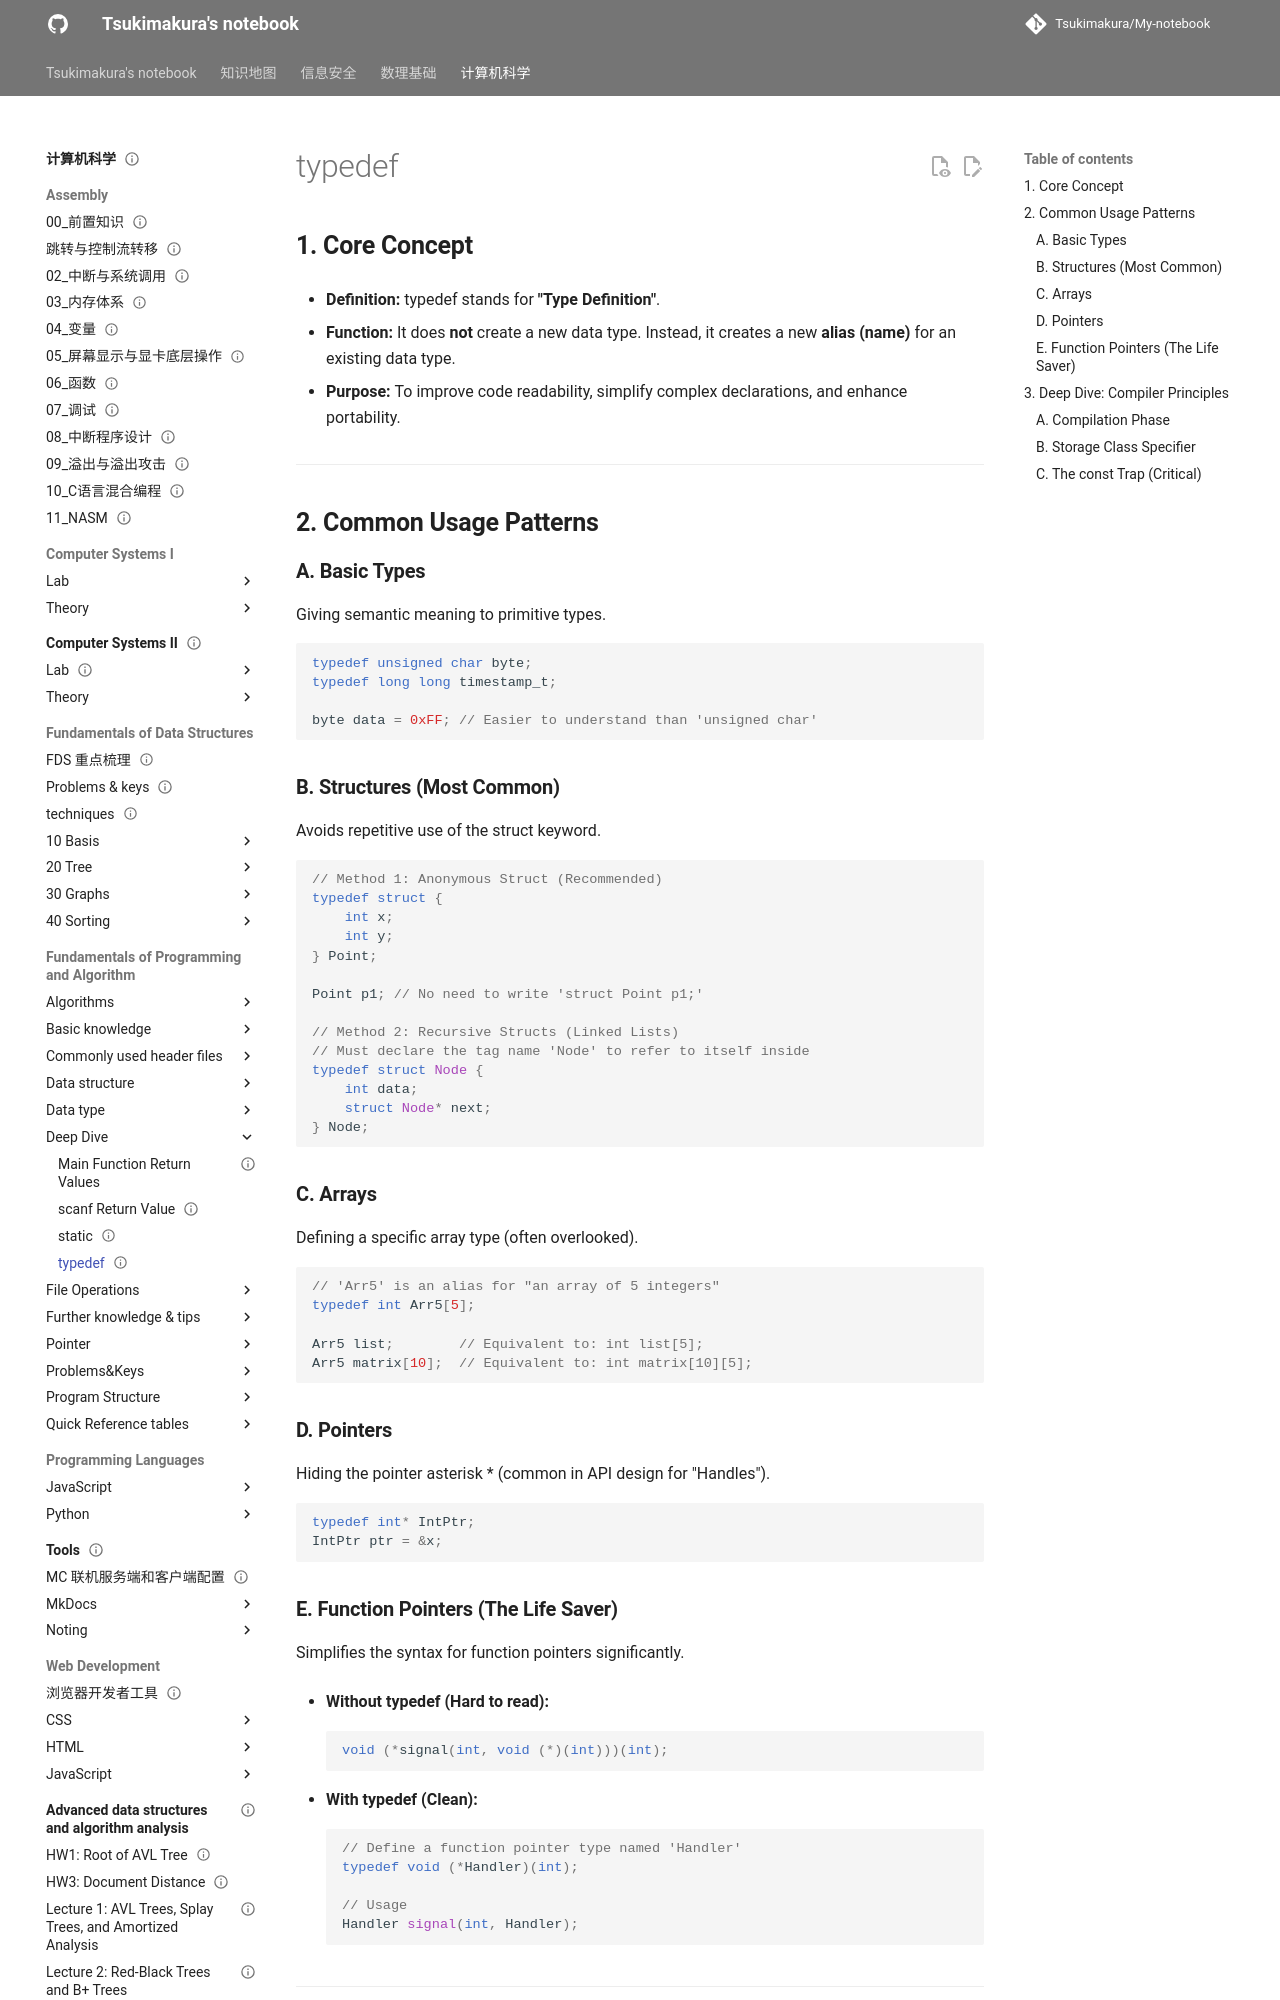

repository: Tsukimakura/My-notebook · page: 计算机科学/Fundamentals of Programming and Algorithm/Deep Dive/typedef/index.html · generator: mkdocs

---
title: "typedef"
status: draft
tags: [cs]
created: null
updated: 2026-10-06
sources: []
---

# typedef

## **1. Core Concept**

- **Definition:** typedef stands for **"Type Definition"**.

- **Function:** It does **not** create a new data type. Instead, it creates a new **alias (name)** for an existing data type.

- **Purpose:** To improve code readability, simplify complex declarations, and enhance portability.

---

## **2. Common Usage Patterns**

### **A. Basic Types**

Giving semantic meaning to primitive types.

```c
typedef unsigned char byte;
typedef long long timestamp_t;

byte data = 0xFF; // Easier to understand than 'unsigned char'
```

### **B. Structures (Most Common)**

Avoids repetitive use of the struct keyword.

```c
// Method 1: Anonymous Struct (Recommended)
typedef struct {
    int x;
    int y;
} Point;

Point p1; // No need to write 'struct Point p1;'

// Method 2: Recursive Structs (Linked Lists)
// Must declare the tag name 'Node' to refer to itself inside
typedef struct Node {
    int data;
    struct Node* next;
} Node;
```

### **C. Arrays**

Defining a specific array type (often overlooked).

```c
// 'Arr5' is an alias for "an array of 5 integers"
typedef int Arr5[5];

Arr5 list;        // Equivalent to: int list[5];
Arr5 matrix[10];  // Equivalent to: int matrix[10][5];
```

### **D. Pointers**

Hiding the pointer asterisk * (common in API design for "Handles").

```c
typedef int* IntPtr;
IntPtr ptr = &x;
```

### **E. Function Pointers (The Life Saver)**

Simplifies the syntax for function pointers significantly.

- **Without typedef (Hard to read):**

    ```c
    void (*signal(int, void (*)(int)))(int);
    ```

- **With typedef (Clean):**

    ```c
    // Define a function pointer type named 'Handler'
    typedef void (*Handler)(int);

    // Usage
    Handler signal(int, Handler);
    ```

---

## **3. Deep Dive: Compiler Principles**
